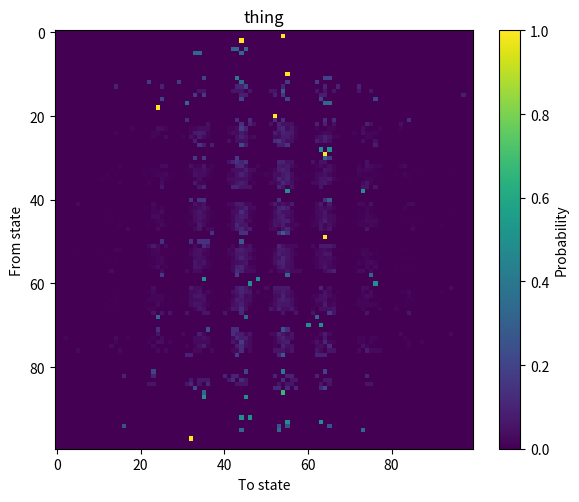

The script that saved this image:
import numpy as np
import matplotlib.pyplot as plt


def build_MSM(trajectories, n_bins, lag_time, dt):
    """
    Build MSM from tensor containing ALL simulations and ALL particles.

    trajectories[t, s, p, d]:
        t = time
        s = simulation index
        p = particle index
        d = spatial dimension
    """

    T, S, P, dim = trajectories.shape
    D = P * dim # system dimension per frame
    lag_steps = int(lag_time / dt)

    # make bins
    flat = trajectories.reshape(T * S, D)
    bin_edges = []
    for d in range(D):
        low  = flat[:, d].min()
        high = flat[:, d].max()
        edges = np.linspace(low, high, n_bins + 1)
        bin_edges.append(edges)

    # multipliers for flattening the many dimension bins into 1D index
    multipliers = (n_bins ** np.arange(D)[::-1]).astype(int)
    n_states = n_bins ** D

    all_start = [] # start coordinates for a given trajectory
    all_final = [] # final coordinates for a given trajectory

    # iterate over all the simulations and particels to get all the trajectories 
    for s in range(S):

        # trajectory for simulation s: shape (T, P, dim)
        traj = trajectories[:, s, :, :]  # (T, P, dim)
        traj = traj.reshape(T, D)        # (T, P*dim)

        # storage for system bins across time
        bins = np.zeros((T, D), dtype=int)
        valid = np.ones(T, dtype=bool)

        # digitize each coordinate dimension 
        for d in range(D):
            bd = np.digitize(traj[:, d], bin_edges[d]) - 1
            bins[:, d] = bd
            valid &= (bd >= 0) & (bd < n_bins)
            
        pair_valid = valid[:-lag_steps] & valid[lag_steps:]

        start_bins = bins[:-lag_steps][pair_valid]
        final_bins = bins[lag_steps:][pair_valid]

        # Convert d bin tuples into state indices
        start_idx = (start_bins * multipliers).sum(axis=1)
        final_idx = (final_bins * multipliers).sum(axis=1)

        all_start.append(start_idx)
        all_final.append(final_idx)



    # concatenate all the start/final indices 
    all_start = np.concatenate(all_start)
    all_final = np.concatenate(all_final)

    print(f"Collected total pairs: {all_start.size}")

    # construct the actual transition matrix
    edges = np.arange(n_states + 1)
    transitions, _, _ = np.histogram2d(all_start, all_final,
                                       bins=(edges, edges))

    transition_matrix = transitions / np.maximum(
        transitions.sum(axis=1, keepdims=True), 1e-10
    )

    return transition_matrix


def generate_random_trajectories(steps, write_every, num_simulations,
                                 num_particles=1, dimension=2,
                                 seed=None):
    """
    Generate a random trajectory tensor with shape:
    (num_time_steps, num_simulations, num_particles, dimension)

    Parameters
    ----------
    steps : int
        Total number of MD steps (not counting step 0).
    write_every : int
        Interval between recorded frames.
    num_simulations : int
        Number of parallel simulations.
    num_particles : int
        Number of particles per simulation (default: 2)
    dimension : int
        Spatial dimension (default: 2)
    seed : int or None
        Random seed for reproducibility

    Returns
    -------
    positions : np.ndarray
        Array of shape (T, S, P, D)
    """

    if seed is not None:
        np.random.seed(seed)

    # Number of saved time steps (including t=0)
    num_time_steps = steps // write_every + 1

    # Generate random positions
    positions = np.random.randn(num_time_steps,
                                num_simulations,
                                num_particles,
                                dimension)

    return positions


# Example usage
positions = generate_random_trajectories(
    steps=10000,
    write_every=10,
    num_simulations=5,   # for example
    num_particles=1,
    dimension=2,
    seed=1
)

msm = build_MSM(positions, 10, 0.1, 0.05)

plt.figure(figsize=(6, 5))
plt.imshow(msm, cmap='viridis', interpolation='nearest')
plt.colorbar(label="Probability")
plt.title('thing')
plt.xlabel("To state")
plt.ylabel("From state")

# Ensure equal aspect for square matrix
plt.gca().set_aspect('equal', adjustable='box')

plt.tight_layout()
plt.show()
